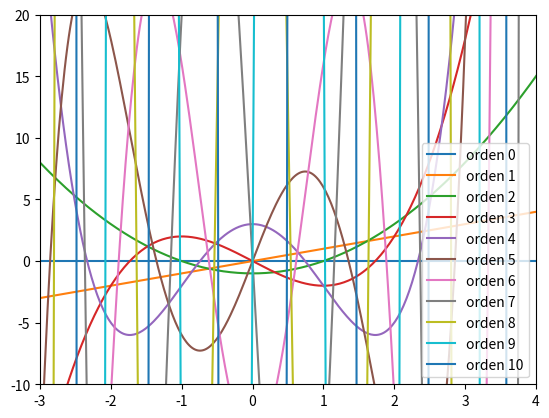

Reproduce this figure in Python.
# -*- coding: utf-8 -*-
"""
Created on Fri Jul 23 02:13:49 2021

@author: Alan
"""
from sympy import *
import numpy as np
import matplotlib.pyplot as plt

x=Symbol('x')
n=10

def H(n):
    if n==0:
        dx=x-x+1
        return dx
    else:
        
        f = exp((-x**2)/2)
        
        for i in range(n):
            
            dx=f.diff(x)
            f=dx
        return dx*((-1)**n)*exp((x**2/2))


print('el polinomio de Hermite de orden %i es %s' %(n,H(n)))
    

X=np.linspace(-10,10,1000)
Z=X-X
plt.figure(0)

plt.xlim(-3,4)
plt.ylim(-10,20)
#plt.gca().set_aspect('equal', adjustable='box')
plt.plot(X,Z,label='orden 0')
#plt.figure(figsize=(10,7))

for i in range(n):
    y=lambdify(x, H(i+1))
    

    plt.plot(X,y(X),label='orden %d' %(i+1))
    plt.legend(loc='lower right')

    
  
